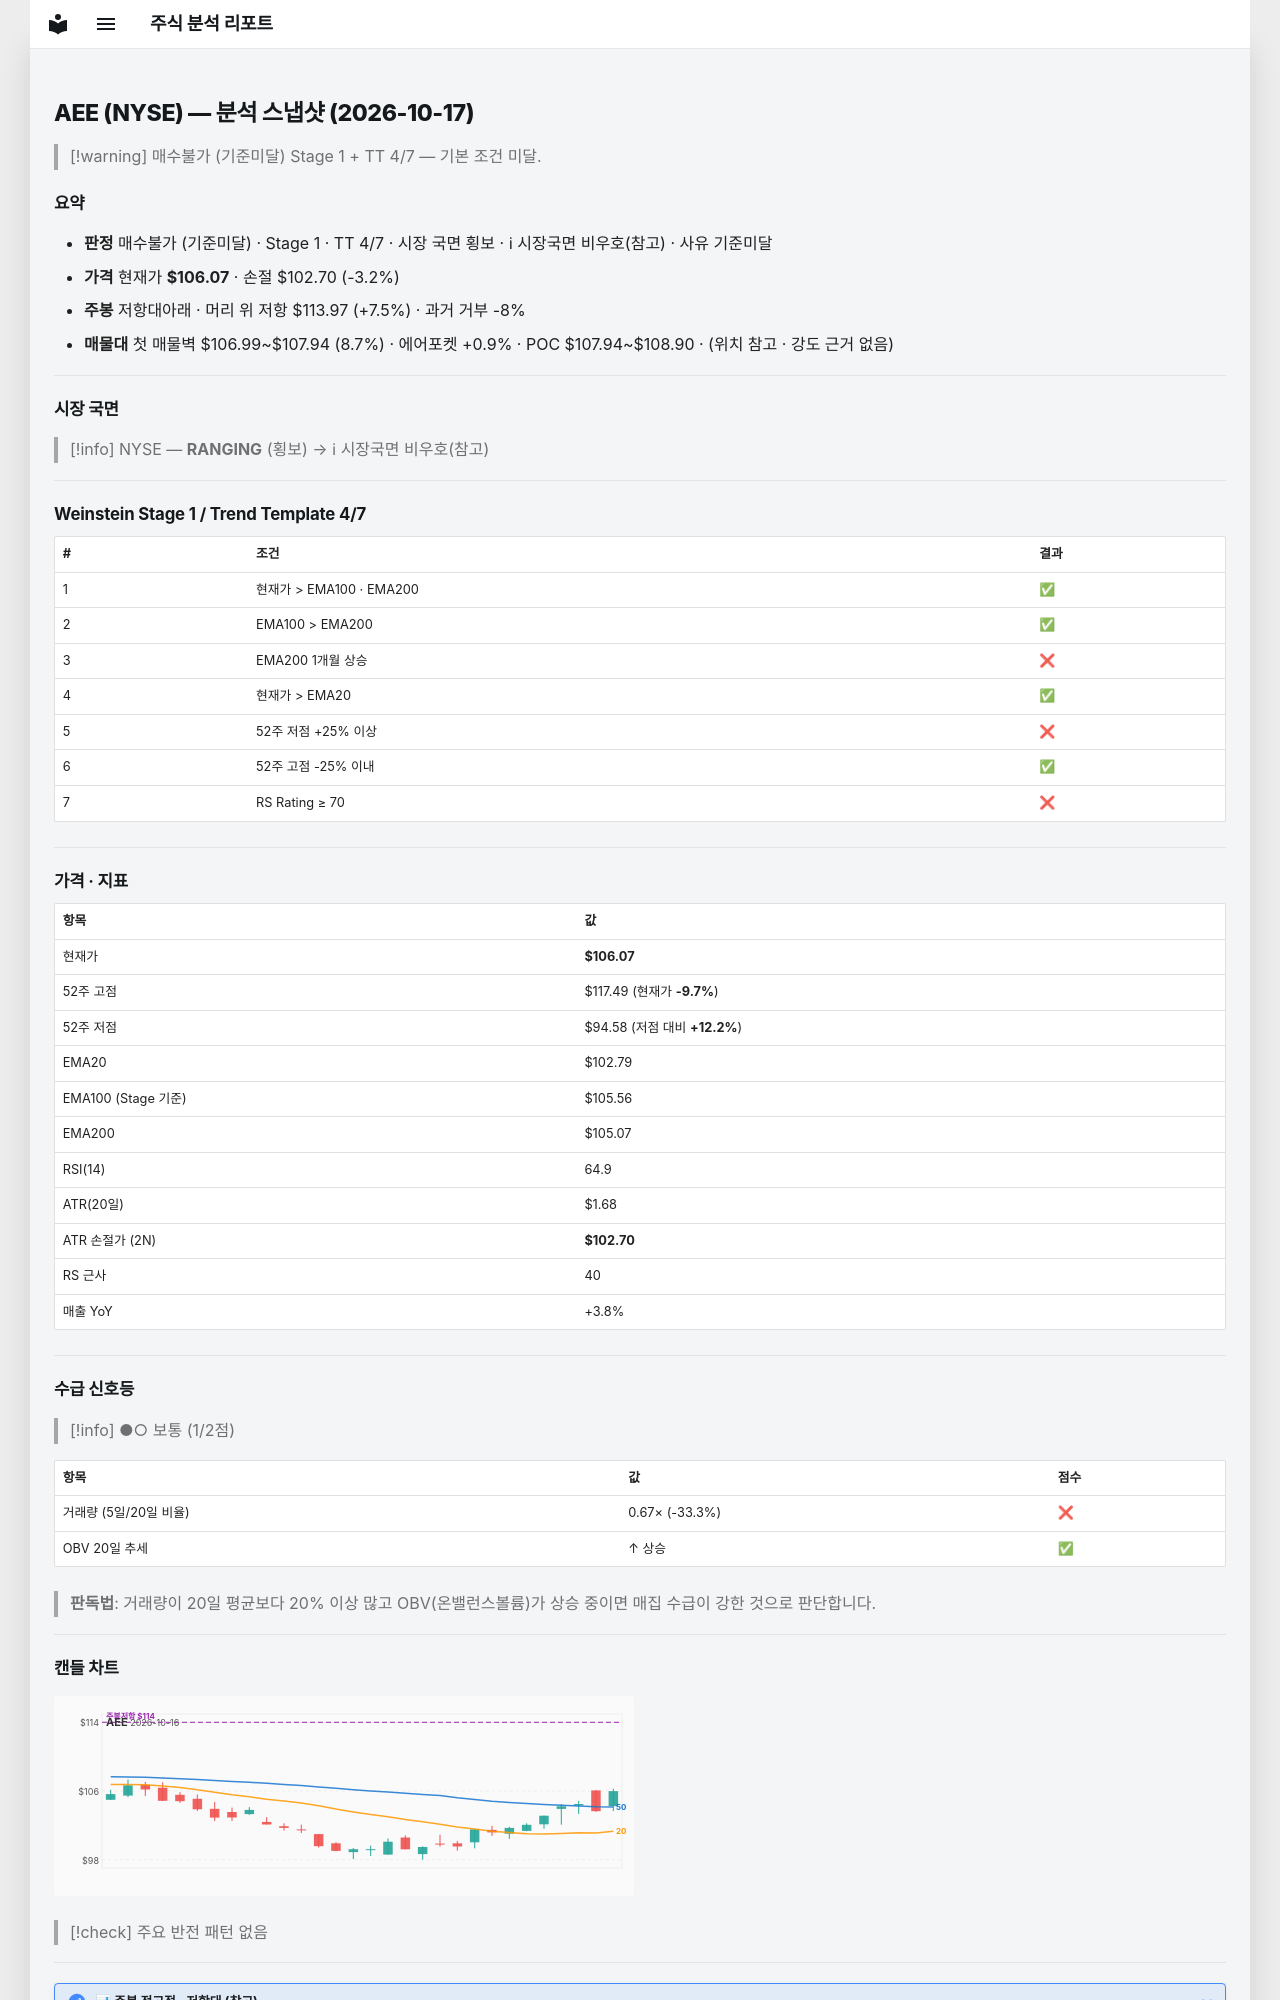

repository: soloandco/stock-reports · page: snapshots/AEE-2026-10-17/index.html · generator: mkdocs

---
type: analysis-snapshot
title: AEE 분석 스냅샷
ticker: AEE
market: NYSE
created: 2026-10-17
updated: 2026-10-17
bar-date: 2026-10-16
verdict: 매수불가
verdict-reason: 기준미달
real-rr: 2.35
sma50-gap-pct: 3.2
weekly-position: 저항대아래
weekly-overhead-price: 113.97
weekly-overhead-pct: 7.5
stage: 1
trend-template-score: 4
tt-max: 7
ma-set: ema-20-100-200
price: 106.06999969482422
stop-price: 102.70062112256609
market-regime: RANGING
supply-demand-score: 1/2
supply-demand-label: 보통
status: tracking
tags:
  - stock-agent
  - watchlist
  - AEE
  - analysis
related:
  - "[[analysis-template]]"
---

# AEE (NYSE) — 분석 스냅샷 (2026-10-17)

> [!warning] 매수불가 (기준미달)
> Stage 1 + TT 4/7 — 기본 조건 미달.

## 요약

- **판정** 매수불가 (기준미달) · Stage 1 · TT 4/7 · 시장 국면 횡보 · ℹ 시장국면 비우호(참고) · 사유 기준미달
- **가격** 현재가 **$106.07** · 손절 $102.70 (-3.2%)
- **주봉** 저항대아래 · 머리 위 저항 $113.97 (+7.5%) · 과거 거부 -8%
- **매물대** 첫 매물벽 $106.99~$107.94 (8.7%) · 에어포켓 +0.9% · POC $107.94~$108.90 · (위치 참고 · 강도 근거 없음)

---

## 시장 국면

> [!info] NYSE — **RANGING** (횡보) → ℹ 시장국면 비우호(참고)

---

## Weinstein Stage 1 / Trend Template 4/7

| # | 조건 | 결과 |
|---|------|------|
| 1 | 현재가 > EMA100 · EMA200 | ✅ |
| 2 | EMA100 > EMA200 | ✅ |
| 3 | EMA200 1개월 상승 | ❌ |
| 4 | 현재가 > EMA20 | ✅ |
| 5 | 52주 저점 +25% 이상 | ❌ |
| 6 | 52주 고점 -25% 이내 | ✅ |
| 7 | RS Rating ≥ 70 | ❌ |

---

## 가격 · 지표

| 항목 | 값 |
|------|---|
| 현재가 | **$106.07** |
| 52주 고점 | $117.49 (현재가 **-9.7%**) |
| 52주 저점 | $94.58 (저점 대비 **+12.2%**) |
| EMA20 | $102.79 |
| EMA100 (Stage 기준) | $105.56 |
| EMA200 | $105.07 |
| RSI(14) | 64.9 |
| ATR(20일) | $1.68 |
| ATR 손절가 (2N) | **$102.70** |
| RS 근사 | 40 |
| 매출 YoY | +3.8% |

---
## 수급 신호등

> [!info] ●○ 보통 (1/2점)

| 항목 | 값 | 점수 |
|------|------|------|
| 거래량 (5일/20일 비율) | 0.67× (-33.3%) | ❌ |
| OBV 20일 추세 | ↑ 상승 | ✅ |

> **판독법**: 거래량이 20일 평균보다 20% 이상 많고 OBV(온밸런스볼륨)가 상승 중이면 매집 수급이 강한 것으로 판단합니다.

---
